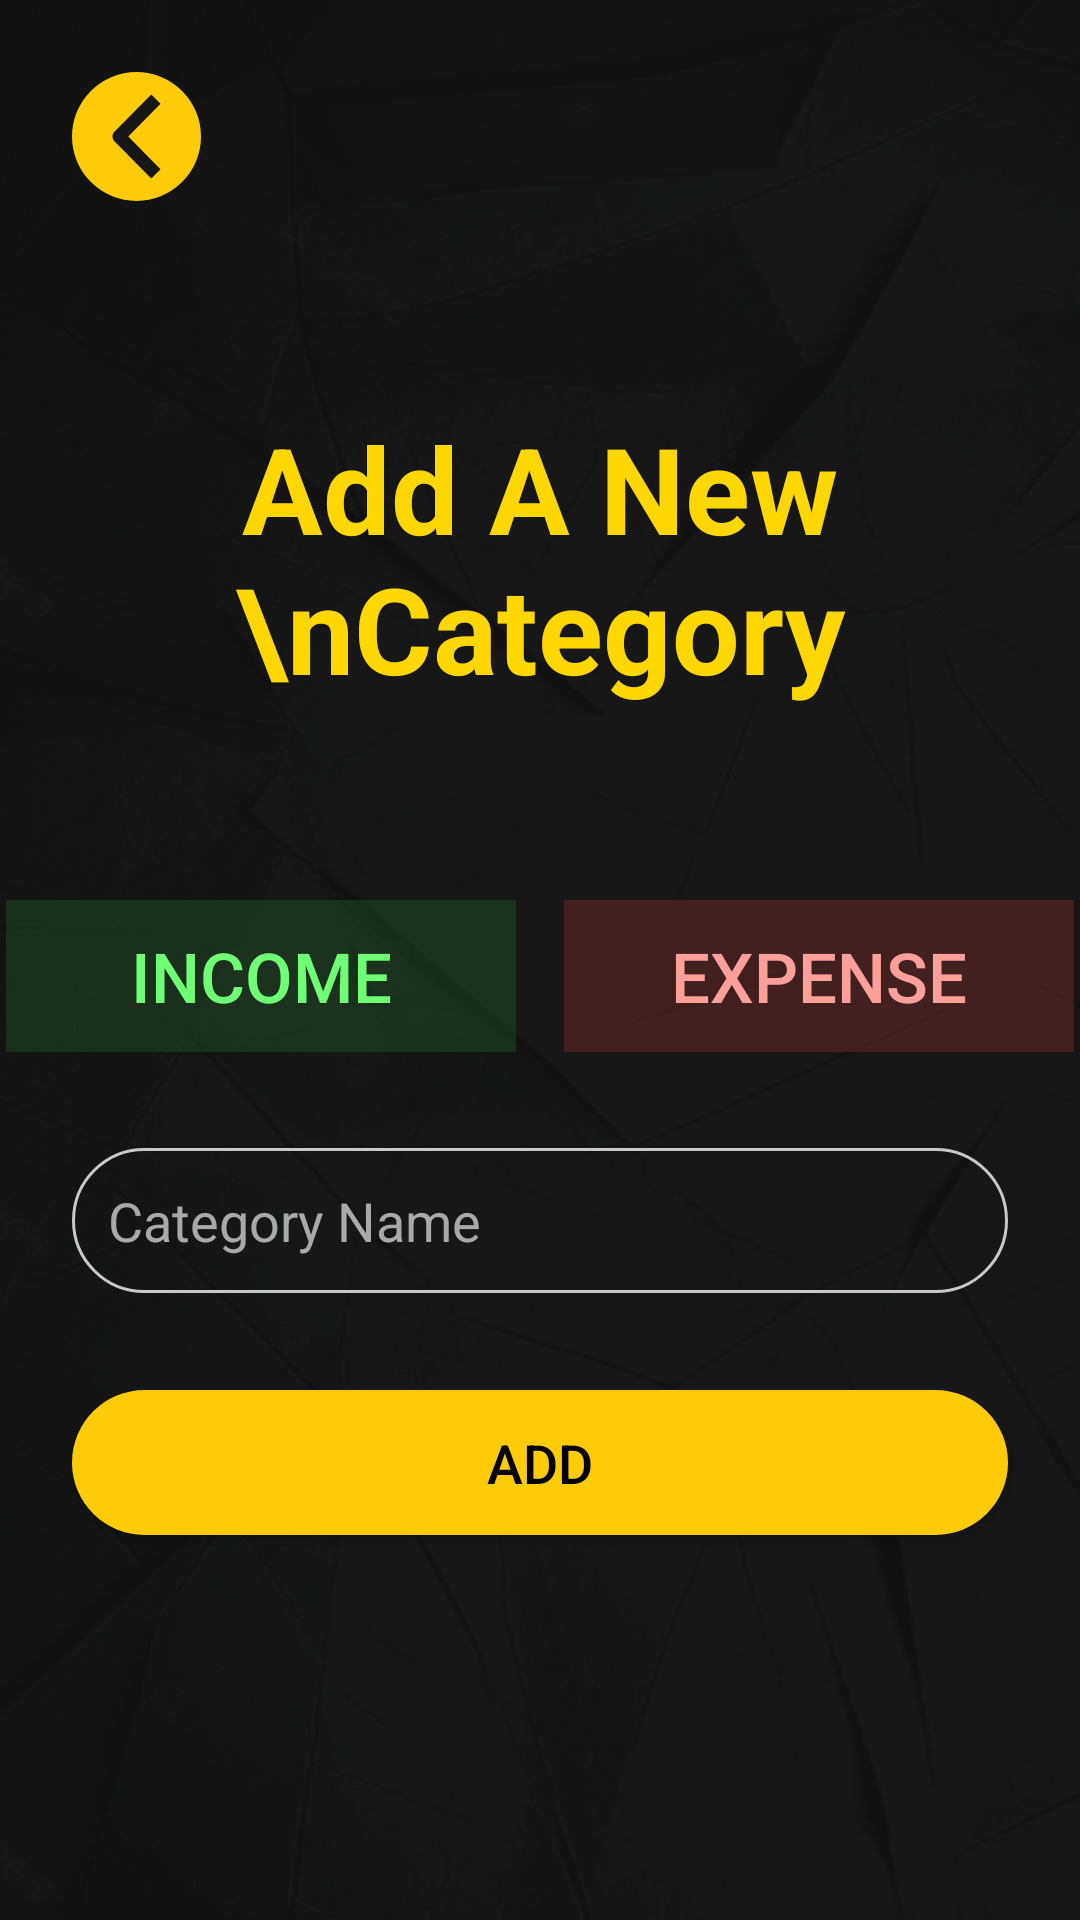

The Android layout XML behind this screen, and the referenced resources:
<!-- AndroidManifest.xml: application theme Theme.BudgetApp -->
<!-- res/layout/fragment_add_category.xml -->
<?xml version="1.0" encoding="utf-8"?>
<androidx.constraintlayout.widget.ConstraintLayout
    xmlns:android="http://schemas.android.com/apk/res/android"
    xmlns:app="http://schemas.android.com/apk/res-auto"
    xmlns:tools="http://schemas.android.com/tools"
    android:layout_width="match_parent"
    android:layout_height="match_parent"
    android:background="@drawable/background"
    tools:context=".ui.AddCategoryFragment">


        <ScrollView
            android:layout_width="match_parent"
            android:layout_height="match_parent"
            android:fillViewport="true">

                <androidx.constraintlayout.widget.ConstraintLayout

                    android:layout_width="match_parent"
                    android:layout_height="wrap_content">


                <ImageView
                            android:id="@+id/back_btn"
                            android:layout_width="43dp"
                            android:layout_height="43dp"
                            android:layout_marginStart="24dp"
                            android:layout_marginTop="24dp"
                            android:src="@drawable/back"
                            app:layout_constraintStart_toStartOf="parent"
                            app:layout_constraintTop_toTopOf="parent" />

                        <TextView
                            android:id="@+id/title"
                            android:layout_width="wrap_content"
                            android:layout_height="wrap_content"
                            android:layout_marginStart="24dp"
                            android:layout_marginTop="136dp"
                            android:layout_marginEnd="24dp"
                            android:gravity="center"
                            android:text="Add A New \nCategory"
                            android:textColor="#FFD700"
                            android:textSize="40sp"
                            android:textStyle="bold"
                            app:layout_constraintEnd_toEndOf="parent"
                            app:layout_constraintStart_toStartOf="parent"
                            app:layout_constraintTop_toTopOf="parent" />

                        <LinearLayout
                            android:id="@+id/linearLayout4"
                            android:layout_width="match_parent"
                            android:layout_height="wrap_content"
                            android:layout_marginTop="64dp"
                            android:gravity="center"
                            android:orientation="horizontal"
                            app:layout_constraintEnd_toEndOf="@+id/title"
                            app:layout_constraintStart_toStartOf="@+id/title"
                            app:layout_constraintTop_toBottomOf="@id/title">

                                <Button
                                    android:id="@+id/edit_income_button"
                                    android:layout_width="170dp"
                                    android:layout_height="wrap_content"
                                    android:background="#5729662C"
                                    android:padding="10dp"
                                    android:text="Income"
                                    android:textColor="#6FFF74"
                                    android:textSize="23sp" />

                                <Button
                                    android:id="@+id/edit_expense_button"
                                    android:layout_width="170dp"
                                    android:layout_height="wrap_content"
                                    android:layout_marginStart="16dp"
                                    android:background="#4DAB3A3A"
                                    android:padding="10dp"
                                    android:text="Expense"
                                    android:textColor="#FDA09A"
                                    android:textSize="23sp" />
                        </LinearLayout>

                        <EditText
                            android:id="@+id/category_name"
                            android:layout_width="match_parent"
                            android:layout_height="wrap_content"
                            android:layout_marginStart="24dp"
                            android:layout_marginTop="32dp"
                            android:layout_marginEnd="24dp"
                            android:background="@drawable/edittxt"
                            android:hint="Category Name"
                            android:inputType="text"
                            android:padding="12dp"
                            android:textColor="#FFFFFF"
                            android:textColorHint="#A9A9A9"
                            app:layout_constraintEnd_toEndOf="@+id/title"
                            app:layout_constraintStart_toStartOf="@+id/title"
                            app:layout_constraintTop_toBottomOf="@+id/linearLayout4" />

                        <Button
                            android:id="@+id/add_button"
                            android:layout_width="match_parent"
                            android:layout_height="wrap_content"
                            android:layout_marginStart="24dp"
                            android:layout_marginTop="32dp"
                            android:layout_marginEnd="24dp"
                            android:layout_marginBottom="128dp"
                            android:background="@drawable/rounded_button_background"
                            android:padding="12dp"
                            android:text="Add"
                            android:textColor="#000000"
                            android:textSize="18sp"
                            app:layout_constraintBottom_toBottomOf="parent"
                            app:layout_constraintEnd_toEndOf="@+id/title"
                            app:layout_constraintStart_toStartOf="@+id/title"
                            app:layout_constraintTop_toBottomOf="@+id/category_name" />

                </androidx.constraintlayout.widget.ConstraintLayout>
        </ScrollView>
    </androidx.constraintlayout.widget.ConstraintLayout>
<!-- resources referenced by this layout -->
<resources>
  <!-- drawable back (drawable) -->
  <vector xmlns:android="http://schemas.android.com/apk/res/android"
      android:width="43dp"
      android:height="43dp"
      android:viewportWidth="43"
      android:viewportHeight="43">
    <path
        android:pathData="M21.5,0L21.5,0A21.5,21.5 0,0 1,43 21.5L43,21.5A21.5,21.5 0,0 1,21.5 43L21.5,43A21.5,21.5 0,0 1,0 21.5L0,21.5A21.5,21.5 0,0 1,21.5 0z"
        android:fillColor="#FDCB08"/>
    <path
        android:pathData="M14.136,19.945L26.428,7.5L29.5,10.611L18.745,21.5L29.5,32.389L26.428,35.5L14.136,23.055C13.729,22.643 13.5,22.083 13.5,21.5C13.5,20.917 13.729,20.357 14.136,19.945Z"
        android:fillColor="#171717"
        android:fillType="evenOdd"/>
  </vector>
  <!-- drawable background: png bitmap (drawable, 141950 bytes) -->
  <!-- drawable edittxt (drawable) -->
  <?xml version="1.0" encoding="utf-8"?>
  <shape
      xmlns:android="http://schemas.android.com/apk/res/android"
      android:shape="rectangle" >
  
      <corners
          android:radius="100dp"
  
          />
      <stroke
          android:color="@color/light_gray"
          android:width="1dp"
          />
  
  </shape>
  <!-- drawable rounded_button_background (drawable) -->
  <?xml version="1.0" encoding="utf-8"?>
  <shape xmlns:android="http://schemas.android.com/apk/res/android">
      <solid android:color="@color/gold" />
      <corners android:radius="100dp" /> 
  </shape>
  <style name="Theme.BudgetApp" parent="Base.Theme.BudgetApp" />
  <color name="light_gray">#C9C9C9</color>
  <color name="gold">#FDCB08</color>
  <style name="Base.Theme.BudgetApp" parent="Theme.Material3.DayNight.NoActionBar">
  
  
  
      </style>
</resources>
